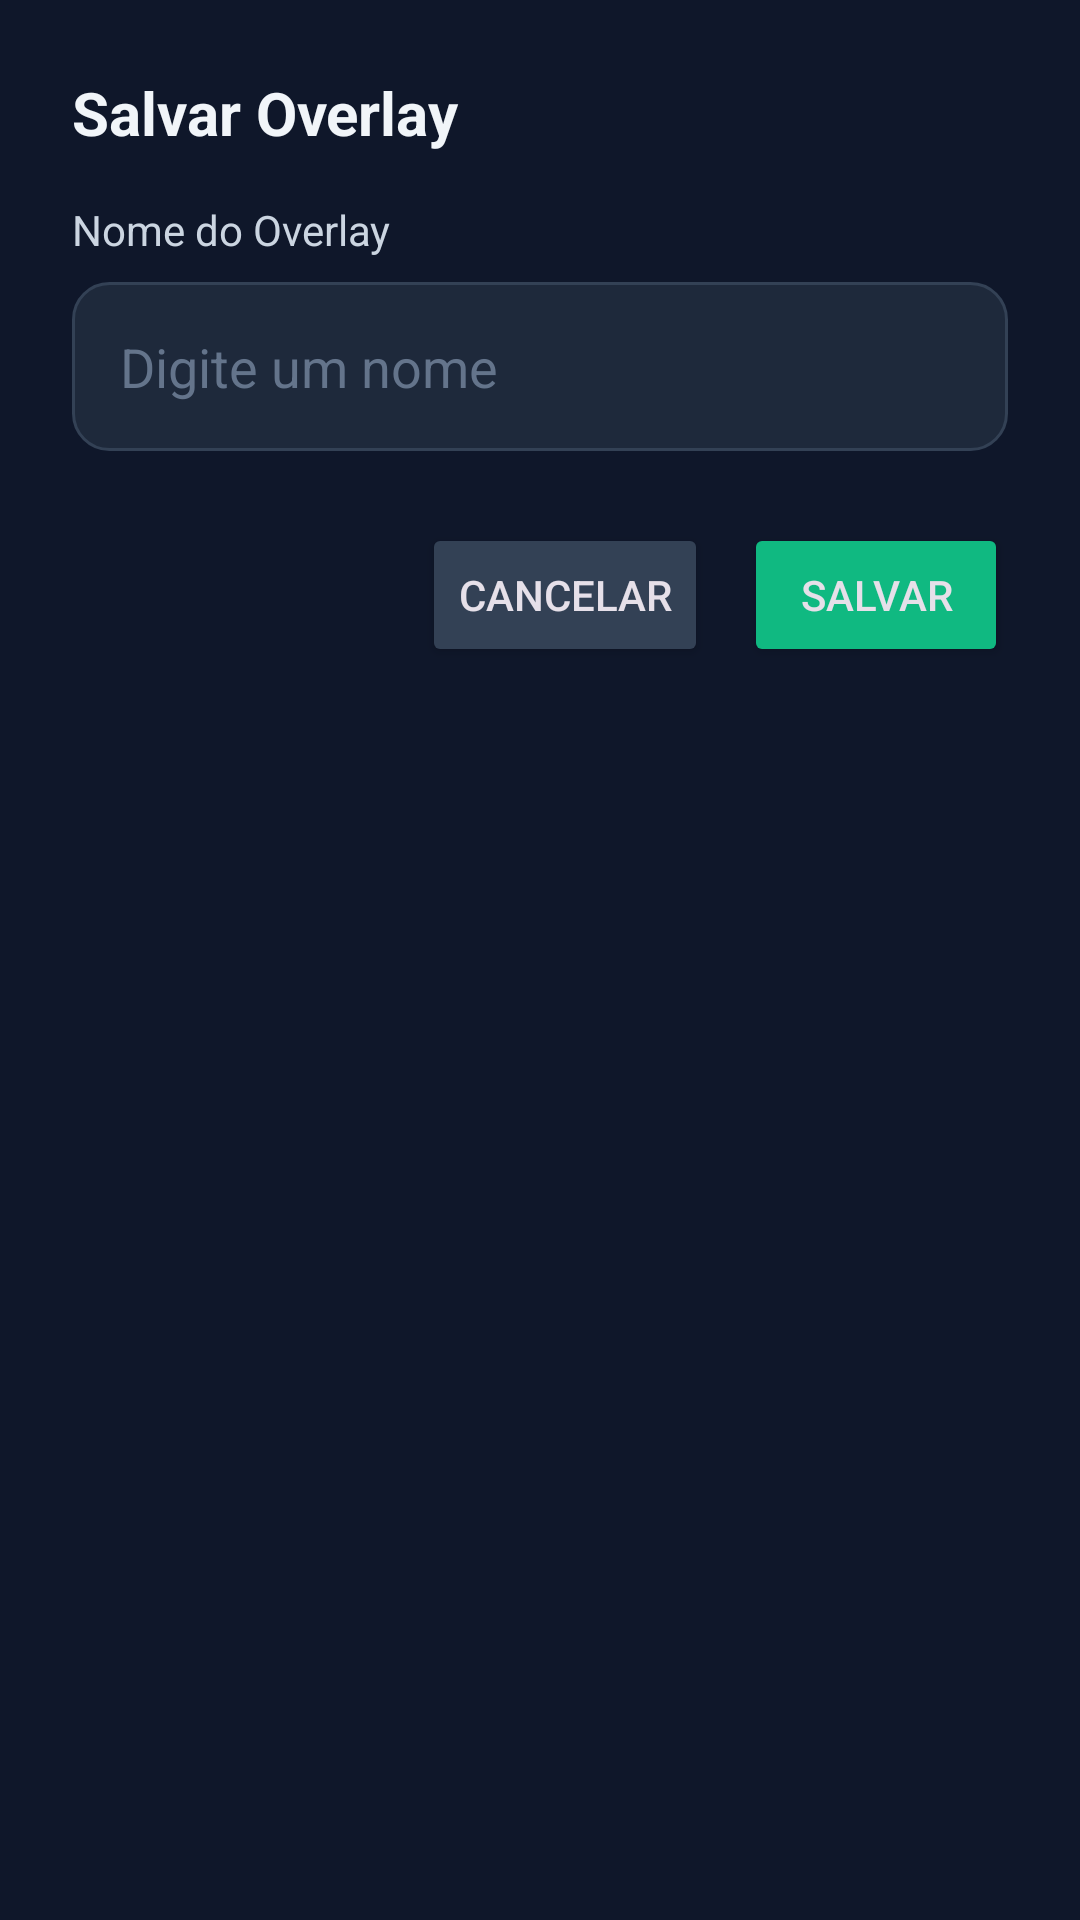

The Android layout XML behind this screen, and the referenced resources:
<!-- AndroidManifest.xml: application theme Theme.YouTubeLiveStream -->
<!-- res/layout/dialog_save_overlay.xml -->
<?xml version="1.0" encoding="utf-8"?>
<LinearLayout xmlns:android="http://schemas.android.com/apk/res/android"
    android:layout_width="match_parent"
    android:layout_height="wrap_content"
    android:orientation="vertical"
    android:padding="24dp">

    <TextView
        android:layout_width="match_parent"
        android:layout_height="wrap_content"
        android:text="@string/save_overlay"
        android:textColor="@color/text_primary"
        android:textSize="20sp"
        android:textStyle="bold"
        android:layout_marginBottom="16dp" />

    <TextView
        android:layout_width="match_parent"
        android:layout_height="wrap_content"
        android:text="@string/overlay_name"
        android:textColor="@color/text_secondary"
        android:textSize="14sp"
        android:layout_marginBottom="8dp" />

    <EditText
        android:id="@+id/etOverlayName"
        android:layout_width="match_parent"
        android:layout_height="wrap_content"
        android:hint="@string/overlay_name_hint"
        android:background="@drawable/edit_text_background"
        android:textColor="@color/text_primary"
        android:textColorHint="@color/text_disabled"
        android:padding="16dp"
        android:inputType="text"
        android:layout_marginBottom="24dp" />

    <LinearLayout
        android:layout_width="match_parent"
        android:layout_height="wrap_content"
        android:orientation="horizontal"
        android:gravity="end">

        <Button
            android:id="@+id/btnCancel"
            android:layout_width="wrap_content"
            android:layout_height="48dp"
            android:text="@string/cancel"
            android:backgroundTint="@color/surface_variant"
            android:layout_marginEnd="12dp" />

        <Button
            android:id="@+id/btnSave"
            android:layout_width="wrap_content"
            android:layout_height="48dp"
            android:text="@string/save"
            android:backgroundTint="@color/success" />

    </LinearLayout>

</LinearLayout>
<!-- resources referenced by this layout -->
<resources>
  <color name="success">#10B981</color>
  <color name="surface_variant">#334155</color>
  <color name="text_disabled">#64748B</color>
  <color name="text_primary">#F1F5F9</color>
  <color name="text_secondary">#CBD5E1</color>
  <!-- drawable edit_text_background (drawable) -->
  <?xml version="1.0" encoding="utf-8"?>
  <ripple xmlns:android="http://schemas.android.com/apk/res/android"
      android:color="?attr/colorPrimary">
      <item>
          <shape android:shape="rectangle">
              <solid android:color="@color/surface" />
              <corners android:radius="12dp" />
              <stroke android:width="1dp" android:color="@color/surface_variant" />
          </shape>
      </item>
  </ripple>
  <string name="cancel">Cancelar</string>
  <string name="overlay_name">Nome do Overlay</string>
  <string name="overlay_name_hint">Digite um nome</string>
  <string name="save">Salvar</string>
  <string name="save_overlay">Salvar Overlay</string>
  <color name="surface">#1E293B</color>
  <color name="youtube_red">#FF0000</color>
  <color name="youtube_dark_red">#CC0000</color>
  <color name="white">#FFFFFFFF</color>
  <color name="background">#0F172A</color>
  <color name="error">#EF4444</color>
  <style name="TextAppearance.YouTubeLiveStream.HeadlineLarge" parent="TextAppearance.Material3.HeadlineLarge">
          <item name="android:textColor">@color/text_primary</item>
      </style>
  <style name="TextAppearance.YouTubeLiveStream.HeadlineMedium" parent="TextAppearance.Material3.HeadlineMedium">
          <item name="android:textColor">@color/text_primary</item>
      </style>
  <style name="TextAppearance.YouTubeLiveStream.HeadlineSmall" parent="TextAppearance.Material3.HeadlineSmall">
          <item name="android:textColor">@color/text_primary</item>
      </style>
  <style name="TextAppearance.YouTubeLiveStream.TitleLarge" parent="TextAppearance.Material3.TitleLarge">
          <item name="android:textColor">@color/text_primary</item>
      </style>
  <style name="TextAppearance.YouTubeLiveStream.TitleMedium" parent="TextAppearance.Material3.TitleMedium">
          <item name="android:textColor">@color/text_secondary</item>
      </style>
  <style name="TextAppearance.YouTubeLiveStream.TitleSmall" parent="TextAppearance.Material3.TitleSmall">
          <item name="android:textColor">@color/text_secondary</item>
      </style>
  <style name="TextAppearance.YouTubeLiveStream.BodyLarge" parent="TextAppearance.Material3.BodyLarge">
          <item name="android:textColor">@color/text_primary</item>
      </style>
  <style name="TextAppearance.YouTubeLiveStream.BodyMedium" parent="TextAppearance.Material3.BodyMedium">
          <item name="android:textColor">@color/text_secondary</item>
      </style>
  <style name="TextAppearance.YouTubeLiveStream.BodySmall" parent="TextAppearance.Material3.BodySmall">
          <item name="android:textColor">@color/text_tertiary</item>
      </style>
  <style name="TextAppearance.YouTubeLiveStream.LabelLarge" parent="TextAppearance.Material3.LabelLarge">
          <item name="android:textColor">@color/text_primary</item>
      </style>
  <style name="TextAppearance.YouTubeLiveStream.LabelMedium" parent="TextAppearance.Material3.LabelMedium">
          <item name="android:textColor">@color/text_secondary</item>
      </style>
  <style name="TextAppearance.YouTubeLiveStream.LabelSmall" parent="TextAppearance.Material3.LabelSmall">
          <item name="android:textColor">@color/text_tertiary</item>
      </style>
  <color name="text_tertiary">#94A3B8</color>
</resources>
